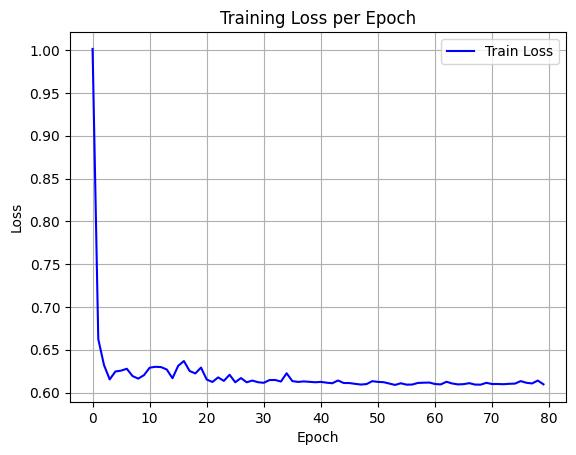

The table this chart was drawn from, first rows:
epoch, train_loss
0, 1.001
1, 0.6624
2, 0.6321
3, 0.6153
4, 0.6245
5, 0.6256
6, 0.6278
7, 0.6192
8, 0.6163
9, 0.6202
10, 0.629
11, 0.6301
12, 0.6297
13, 0.6269
14, 0.6167
15, 0.6312
16, 0.6368
17, 0.6252
18, 0.6223
19, 0.6291
20, 0.6152
21, 0.6123
22, 0.6177
23, 0.6136
24, 0.6208
25, 0.612
26, 0.6169
27, 0.612
28, 0.614
29, 0.612
30, 0.6114
31, 0.6146
32, 0.6146
33, 0.6128
34, 0.6225
35, 0.6134
36, 0.6124
37, 0.613
38, 0.6125
39, 0.612
40, 0.6124
41, 0.6115
42, 0.6108
43, 0.6141
44, 0.6111
45, 0.6111
46, 0.6101
47, 0.6093
48, 0.6099
49, 0.6133
50, 0.6124
51, 0.6121
52, 0.6104
53, 0.6089
54, 0.6108
55, 0.6092
56, 0.6093
57, 0.6112
58, 0.6115
59, 0.6117
... 20 more rows
